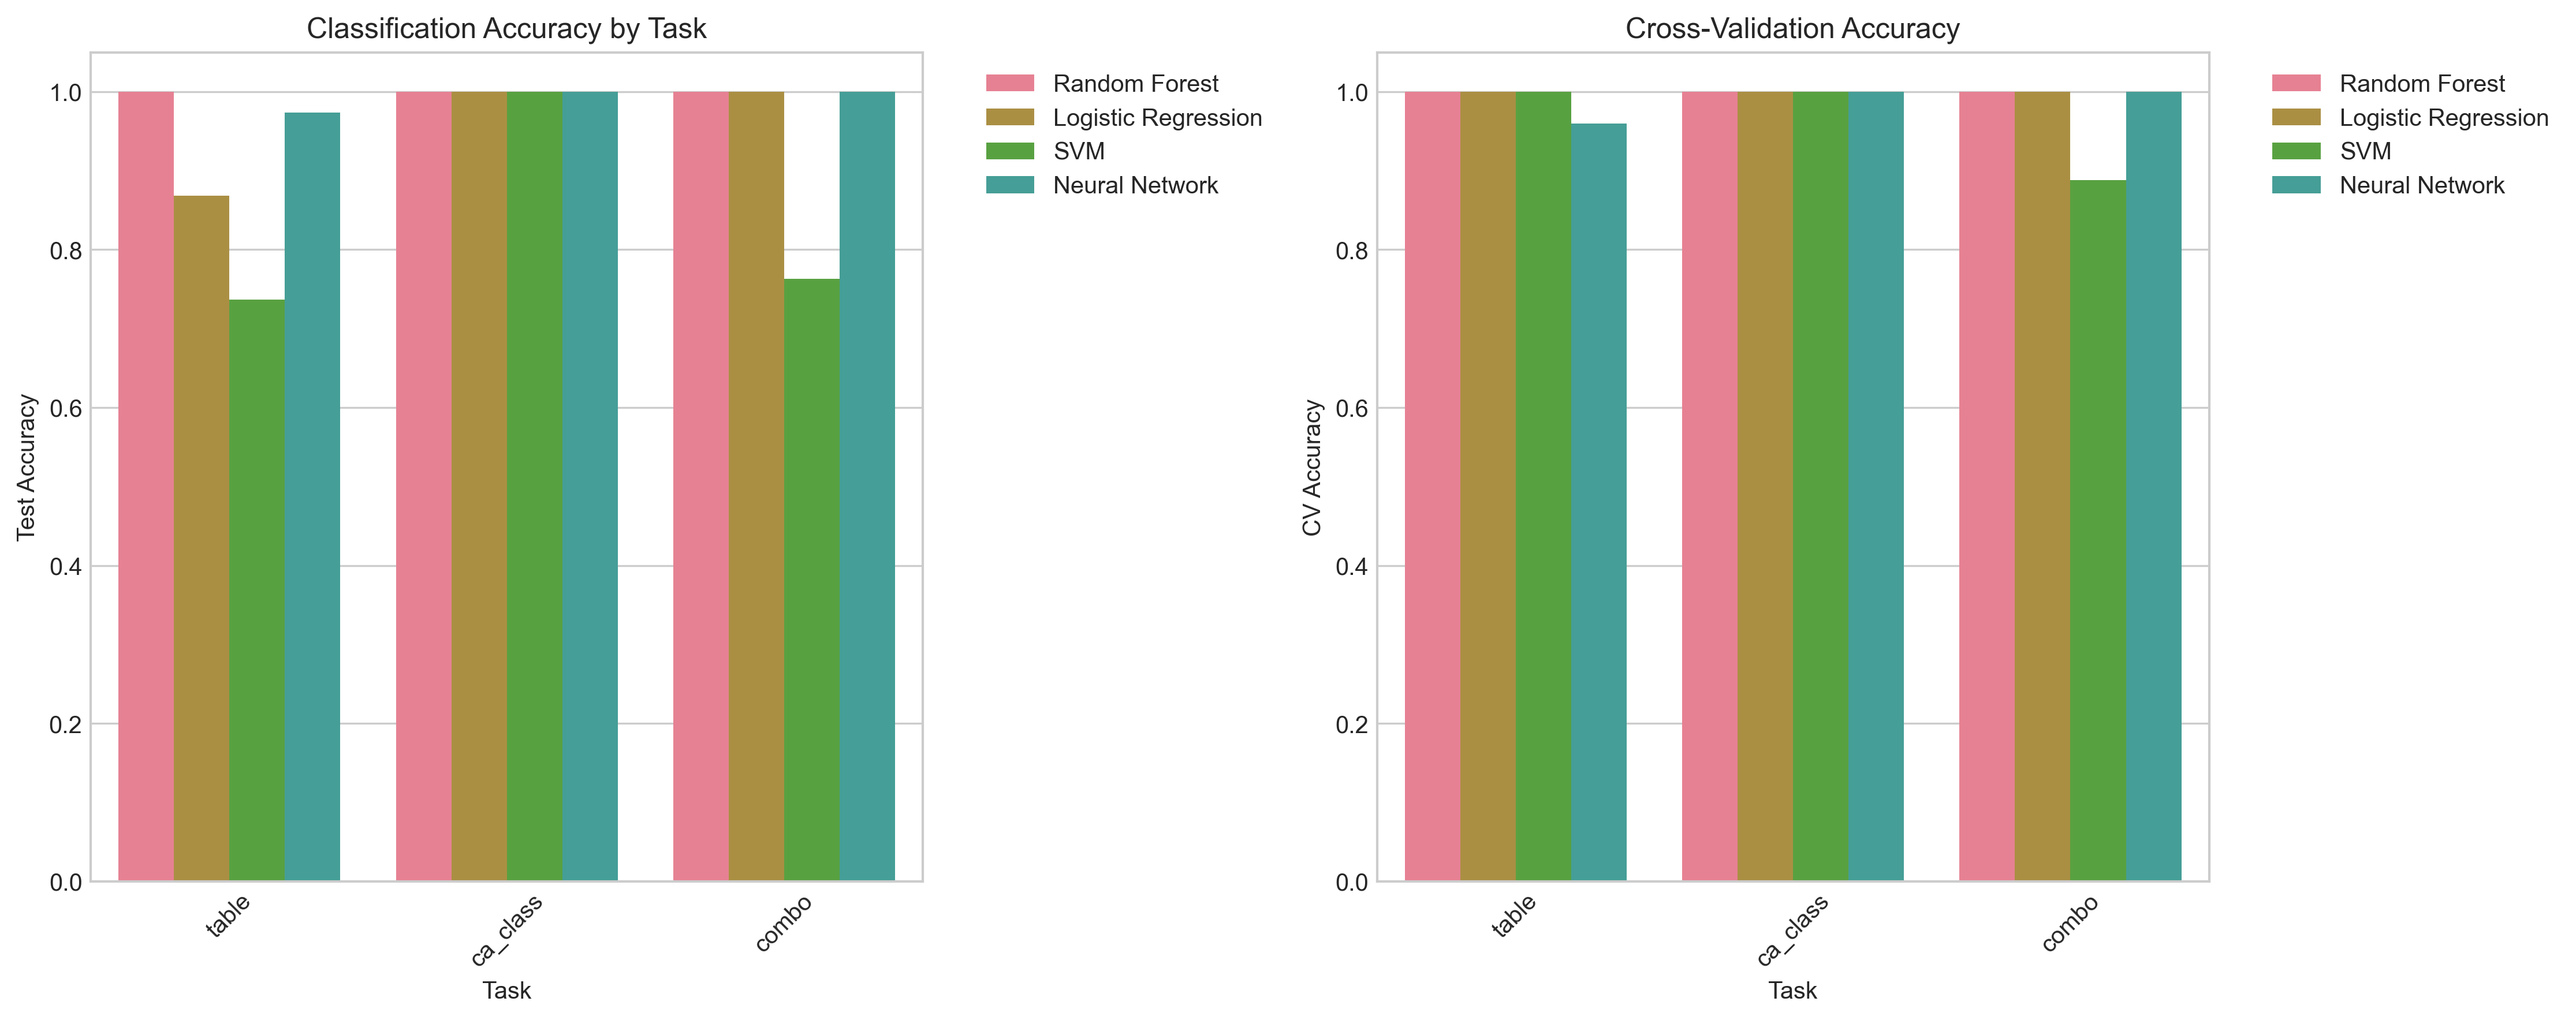

The table this chart was drawn from, first rows:
, , Random Forest, Logistic Regression, SVM, Neural Network
table, test_accuracy, 1.0, 0.8684, 0.7368, 0.9737
table, cv_mean, 1.0, 1.0, 1.0, 0.96
ca_class, test_accuracy, 1.0, 1.0, 1.0, 1.0
ca_class, cv_mean, 1.0, 1.0, 1.0, 1.0
combo, test_accuracy, 1.0, 1.0, 0.7632, 1.0
combo, cv_mean, 1.0, 1.0, 0.888, 1.0
